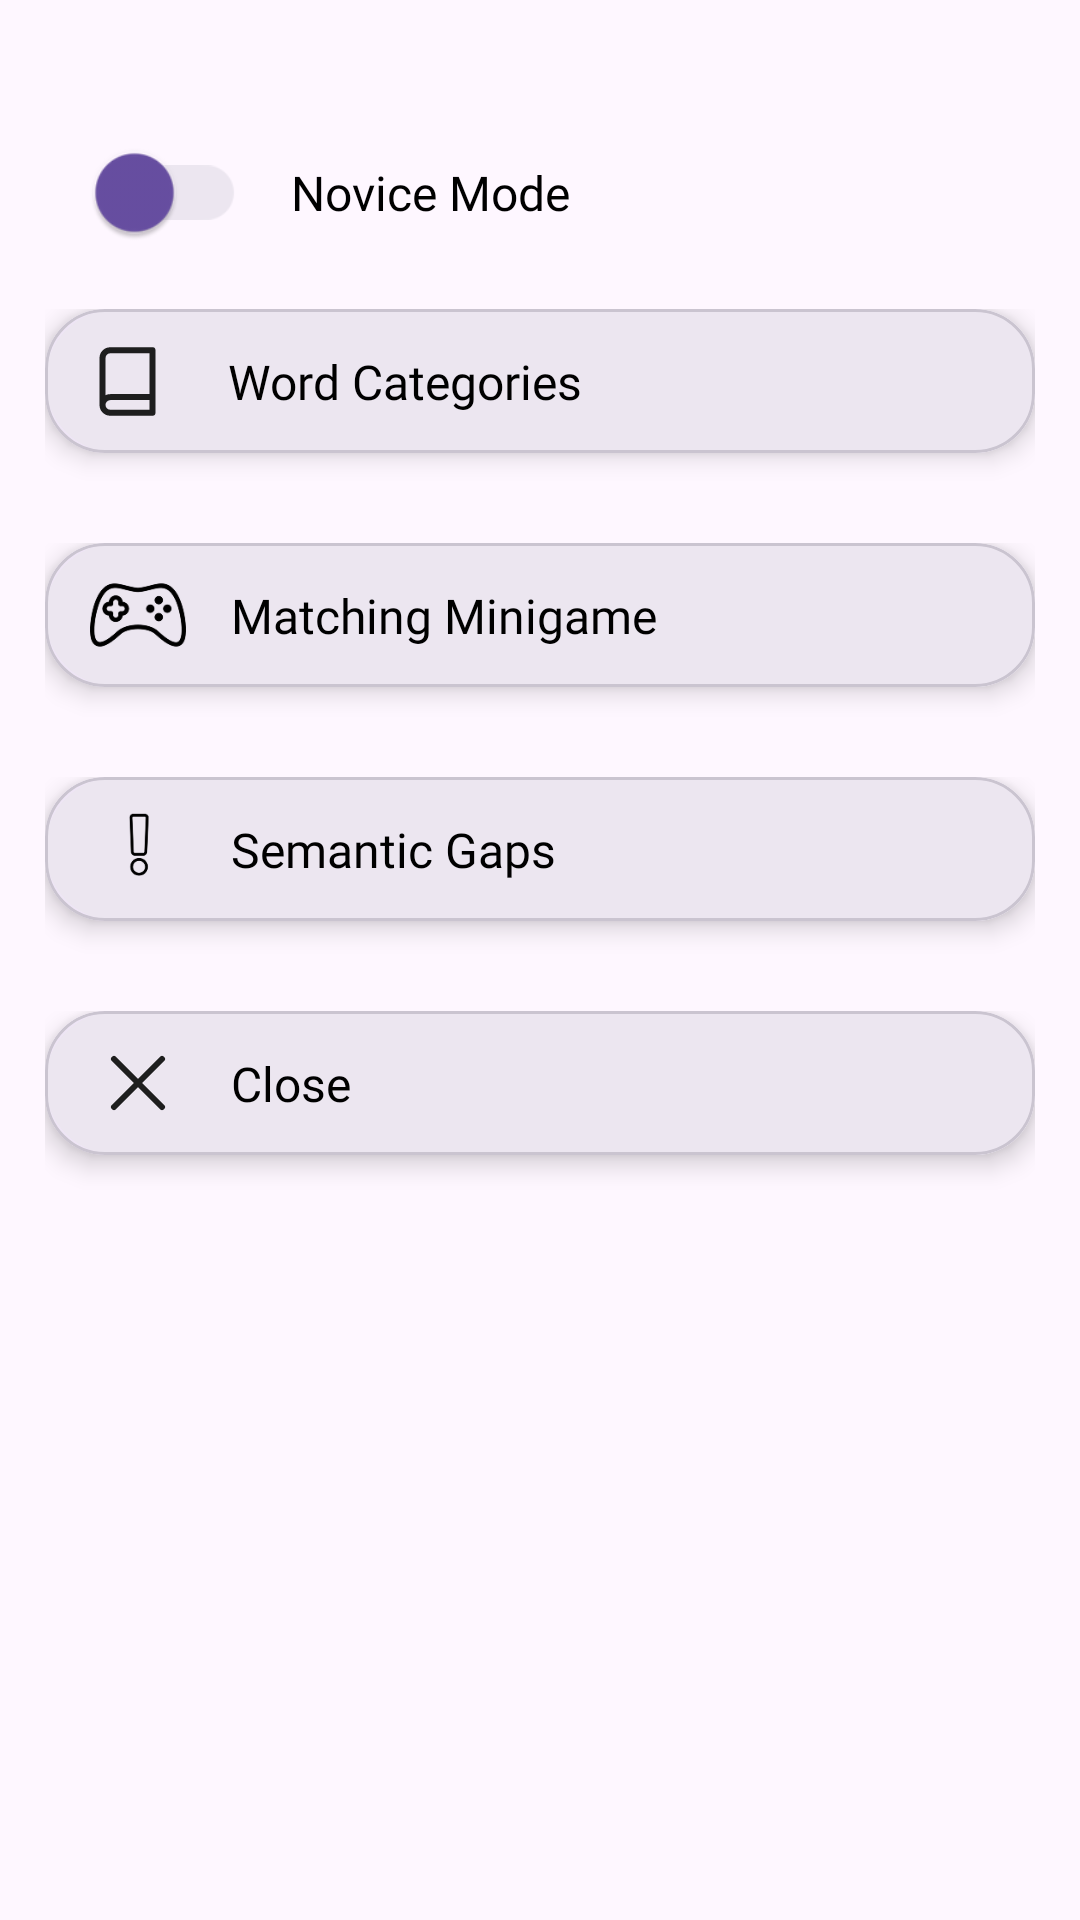

This screen was rendered from an Android layout file. Write that file and the resources it references.
<!-- AndroidManifest.xml: application theme Theme.VocabularyExplorer -->
<!-- res/layout/navigation_popout_menu.xml -->
<LinearLayout xmlns:android="http://schemas.android.com/apk/res/android"
    android:layout_width="match_parent"
    android:layout_height="wrap_content"
    xmlns:app="http://schemas.android.com/apk/res-auto"
    android:orientation="vertical"
    android:padding="15dp"
    android:background="@drawable/rounded_top_corners">

    <androidx.constraintlayout.widget.ConstraintLayout
        android:layout_width="wrap_content"
        android:layout_height="wrap_content"
        android:layout_marginTop="25dp">

        <androidx.appcompat.widget.SwitchCompat
            android:id="@+id/mode_switch"
            android:layout_width="wrap_content"
            android:layout_height="wrap_content"
            android:layout_marginStart="13dp"
            android:scaleX="1.3"
            android:scaleY="1.3"
            app:layout_constraintBottom_toBottomOf="parent"
            app:layout_constraintStart_toStartOf="parent"
            app:layout_constraintTop_toTopOf="parent"
            app:thumbTint="@drawable/thumb_track"
            app:trackTint="@drawable/switch_track" />

        <TextView
            android:id="@+id/mode_text"
            android:layout_width="wrap_content"
            android:layout_height="wrap_content"
            android:layout_marginStart="21dp"
            android:text="Novice Mode"
            android:textSize="16sp"
            android:textColor="@color/black"
            android:fontFamily="@font/inter"
            app:layout_constraintTop_toTopOf="parent"
            app:layout_constraintBottom_toBottomOf="parent"
            app:layout_constraintStart_toEndOf="@id/mode_switch"/>

    </androidx.constraintlayout.widget.ConstraintLayout>

    <androidx.constraintlayout.widget.ConstraintLayout
        android:id="@+id/categories"
        android:layout_width="match_parent"
        android:layout_height="wrap_content"
        android:layout_marginTop="15dp">

        <com.google.android.material.card.MaterialCardView
            android:id="@+id/layout1"
            android:layout_width="wrap_content"
            android:layout_height="wrap_content"
            app:cardElevation="5dp"
            app:cardCornerRadius="20dp"
            android:layout_marginBottom="20dp"
            app:layout_constraintTop_toTopOf="parent"
            app:layout_constraintBottom_toBottomOf="parent"
            app:layout_constraintStart_toStartOf="parent"
            app:layout_constraintEnd_toEndOf="parent">

            <View
                android:layout_width="336dp"
                android:layout_height="48dp"
                android:background="@drawable/rounded_purple_background_rectangle" />

        </com.google.android.material.card.MaterialCardView>

        <ImageView
            android:id="@+id/book"
            android:layout_width="25dp"
            android:layout_height="25dp"
            android:elevation="5dp"
            android:layout_marginStart="15dp"
            android:src="@drawable/book"
            app:layout_constraintTop_toTopOf="@id/layout1"
            app:layout_constraintBottom_toBottomOf="@id/layout1"
            app:layout_constraintStart_toStartOf="@id/layout1"/>

        <TextView
            android:layout_width="wrap_content"
            android:layout_height="wrap_content"
            android:layout_marginStart="21dp"
            android:elevation="5dp"
            android:text="Word Categories"
            android:textSize="16sp"
            android:textColor="@color/black"
            android:fontFamily="@font/inter"
            app:layout_constraintTop_toTopOf="@id/layout1"
            app:layout_constraintBottom_toBottomOf="@id/layout1"
            app:layout_constraintStart_toEndOf="@id/book"/>

    </androidx.constraintlayout.widget.ConstraintLayout>

    <androidx.constraintlayout.widget.ConstraintLayout
        android:id="@+id/minigame"
        android:layout_width="match_parent"
        android:layout_height="wrap_content"
        android:layout_marginTop="10dp">

        <com.google.android.material.card.MaterialCardView
            android:id="@+id/layout2"
            android:layout_width="wrap_content"
            android:layout_height="wrap_content"
            app:cardElevation="5dp"
            app:cardCornerRadius="20dp"
            android:layout_marginBottom="20dp"
            app:layout_constraintTop_toTopOf="parent"
            app:layout_constraintBottom_toBottomOf="parent"
            app:layout_constraintStart_toStartOf="parent"
            app:layout_constraintEnd_toEndOf="parent">

            <View
                android:layout_width="336dp"
                android:layout_height="48dp"
                android:background="@drawable/rounded_purple_background_rectangle" />

        </com.google.android.material.card.MaterialCardView>

        <ImageView
            android:id="@+id/minigame"
            android:layout_width="32dp"
            android:layout_height="32dp"
            android:elevation="5dp"
            android:layout_marginStart="15dp"
            android:src="@drawable/minigame"
            app:layout_constraintTop_toTopOf="@id/layout2"
            app:layout_constraintBottom_toBottomOf="@id/layout2"
            app:layout_constraintStart_toStartOf="@id/layout2"/>

        <TextView
            android:layout_width="wrap_content"
            android:layout_height="wrap_content"
            android:layout_marginStart="15dp"
            android:elevation="5dp"
            android:text="Matching Minigame"
            android:textSize="16sp"
            android:textColor="@color/black"
            android:fontFamily="@font/inter"
            app:layout_constraintTop_toTopOf="@id/layout2"
            app:layout_constraintBottom_toBottomOf="@id/layout2"
            app:layout_constraintStart_toEndOf="@id/minigame"/>

    </androidx.constraintlayout.widget.ConstraintLayout>

    <androidx.constraintlayout.widget.ConstraintLayout
        android:id="@+id/semantic_gaps"
        android:layout_width="match_parent"
        android:layout_height="wrap_content"
        android:layout_marginTop="10dp">

        <com.google.android.material.card.MaterialCardView
            android:id="@+id/layout3"
            android:layout_width="wrap_content"
            android:layout_height="wrap_content"
            app:cardElevation="5dp"
            app:cardCornerRadius="20dp"
            android:layout_marginBottom="20dp"
            app:layout_constraintTop_toTopOf="parent"
            app:layout_constraintBottom_toBottomOf="parent"
            app:layout_constraintStart_toStartOf="parent"
            app:layout_constraintEnd_toEndOf="parent">

            <View
                android:layout_width="336dp"
                android:layout_height="48dp"
                android:background="@drawable/rounded_purple_background_rectangle" />

        </com.google.android.material.card.MaterialCardView>

        <ImageView
            android:id="@+id/semantic_gaps"
            android:layout_width="32dp"
            android:layout_height="32dp"
            android:elevation="5dp"
            android:layout_marginStart="15dp"
            android:src="@drawable/semantic_gaps"
            app:layout_constraintTop_toTopOf="@id/layout3"
            app:layout_constraintBottom_toBottomOf="@id/layout3"
            app:layout_constraintStart_toStartOf="@id/layout3"/>

        <TextView
            android:layout_width="wrap_content"
            android:layout_height="wrap_content"
            android:layout_marginStart="15dp"
            android:elevation="5dp"
            android:text="Semantic Gaps"
            android:textSize="16sp"
            android:textColor="@color/black"
            android:fontFamily="@font/inter"
            app:layout_constraintTop_toTopOf="@id/layout3"
            app:layout_constraintBottom_toBottomOf="@id/layout3"
            app:layout_constraintStart_toEndOf="@id/semantic_gaps"/>

    </androidx.constraintlayout.widget.ConstraintLayout>

    <androidx.constraintlayout.widget.ConstraintLayout
        android:id="@+id/close"
        android:layout_width="match_parent"
        android:layout_height="wrap_content"
        android:layout_marginTop="10dp">

        <com.google.android.material.card.MaterialCardView
            android:id="@+id/layout4"
            android:layout_width="wrap_content"
            android:layout_height="wrap_content"
            app:cardElevation="5dp"
            app:cardCornerRadius="20dp"
            android:layout_marginBottom="20dp"
            app:layout_constraintTop_toTopOf="parent"
            app:layout_constraintBottom_toBottomOf="parent"
            app:layout_constraintStart_toStartOf="parent"
            app:layout_constraintEnd_toEndOf="parent">

            <View
                android:layout_width="336dp"
                android:layout_height="48dp"
                android:background="@drawable/rounded_purple_background_rectangle" />

        </com.google.android.material.card.MaterialCardView>

        <ImageView
            android:id="@+id/close_icon"
            android:layout_width="32dp"
            android:layout_height="32dp"
            android:elevation="5dp"
            android:layout_marginStart="15dp"
            android:src="@drawable/close"
            app:layout_constraintTop_toTopOf="@id/layout4"
            app:layout_constraintBottom_toBottomOf="@id/layout4"
            app:layout_constraintStart_toStartOf="@id/layout4"/>

        <TextView
            android:layout_width="wrap_content"
            android:layout_height="wrap_content"
            android:layout_marginStart="15dp"
            android:elevation="5dp"
            android:text="Close"
            android:textSize="16sp"
            android:textColor="@color/black"
            android:fontFamily="@font/inter"
            app:layout_constraintTop_toTopOf="@id/layout4"
            app:layout_constraintBottom_toBottomOf="@id/layout4"
            app:layout_constraintStart_toEndOf="@id/close_icon"/>

    </androidx.constraintlayout.widget.ConstraintLayout>

</LinearLayout>
<!-- resources referenced by this layout -->
<resources>
  <color name="black">#FF000000</color>
  <!-- drawable book (drawable) -->
  <vector xmlns:android="http://schemas.android.com/apk/res/android"
      android:width="25dp"
      android:height="25dp"
      android:viewportWidth="25"
      android:viewportHeight="25">
    <path
        android:pathData="M4.167,20.312C4.167,19.622 4.441,18.959 4.929,18.471C5.418,17.983 6.08,17.708 6.771,17.708H20.833M4.167,20.312C4.167,21.003 4.441,21.666 4.929,22.154C5.418,22.642 6.08,22.917 6.771,22.917H20.833V2.083H6.771C6.08,2.083 5.418,2.358 4.929,2.846C4.441,3.334 4.167,3.997 4.167,4.687V20.312Z"
        android:strokeLineJoin="round"
        android:strokeWidth="2"
        android:fillColor="#00000000"
        android:strokeColor="#1E1E1E"
        android:strokeLineCap="round"/>
  </vector>
  <!-- drawable close (drawable) -->
  <vector xmlns:android="http://schemas.android.com/apk/res/android"
      android:width="32dp"
      android:height="32dp"
      android:viewportWidth="32"
      android:viewportHeight="32">
    <path
        android:pathData="M24,8L8,24M8,8L24,24"
        android:strokeLineJoin="round"
        android:strokeWidth="2"
        android:fillColor="#00000000"
        android:strokeColor="#1E1E1E"
        android:strokeLineCap="round"/>
  </vector>
  <!-- drawable minigame: png bitmap (drawable, 3966 bytes) -->
  <!-- drawable rounded_purple_background_rectangle (drawable) -->
  <?xml version="1.0" encoding="utf-8"?>
  <shape xmlns:android="http://schemas.android.com/apk/res/android">
      <solid
          android:color="@color/light_purple"/>
      <corners
          android:radius="25dp"/>
  </shape>
  <!-- drawable semantic_gaps: png bitmap (drawable, 1637 bytes) -->
  <!-- drawable switch_track (drawable) -->
  <?xml version="1.0" encoding="utf-8"?>
  <selector xmlns:android="http://schemas.android.com/apk/res/android">
      <item android:color="@color/dark_purple"
          android:state_checked="true"/>
      <item android:color="@color/light_purple" />
  </selector>
  <!-- drawable thumb_track (drawable) -->
  <?xml version="1.0" encoding="utf-8"?>
  <selector xmlns:android="http://schemas.android.com/apk/res/android">
      <item android:color="@color/dark_purple"
          android:state_checked="false"/>
      <item android:color="@color/light_purple" />
  </selector>
  <style name="Theme.VocabularyExplorer" parent="Base.Theme.VocabularyExplorer" />
  <color name="light_purple">#FFECE6F0</color>
  <color name="dark_purple">#FF684FA3</color>
  <style name="Base.Theme.VocabularyExplorer" parent="Theme.Material3.DayNight.NoActionBar">
          
          
      </style>
</resources>
